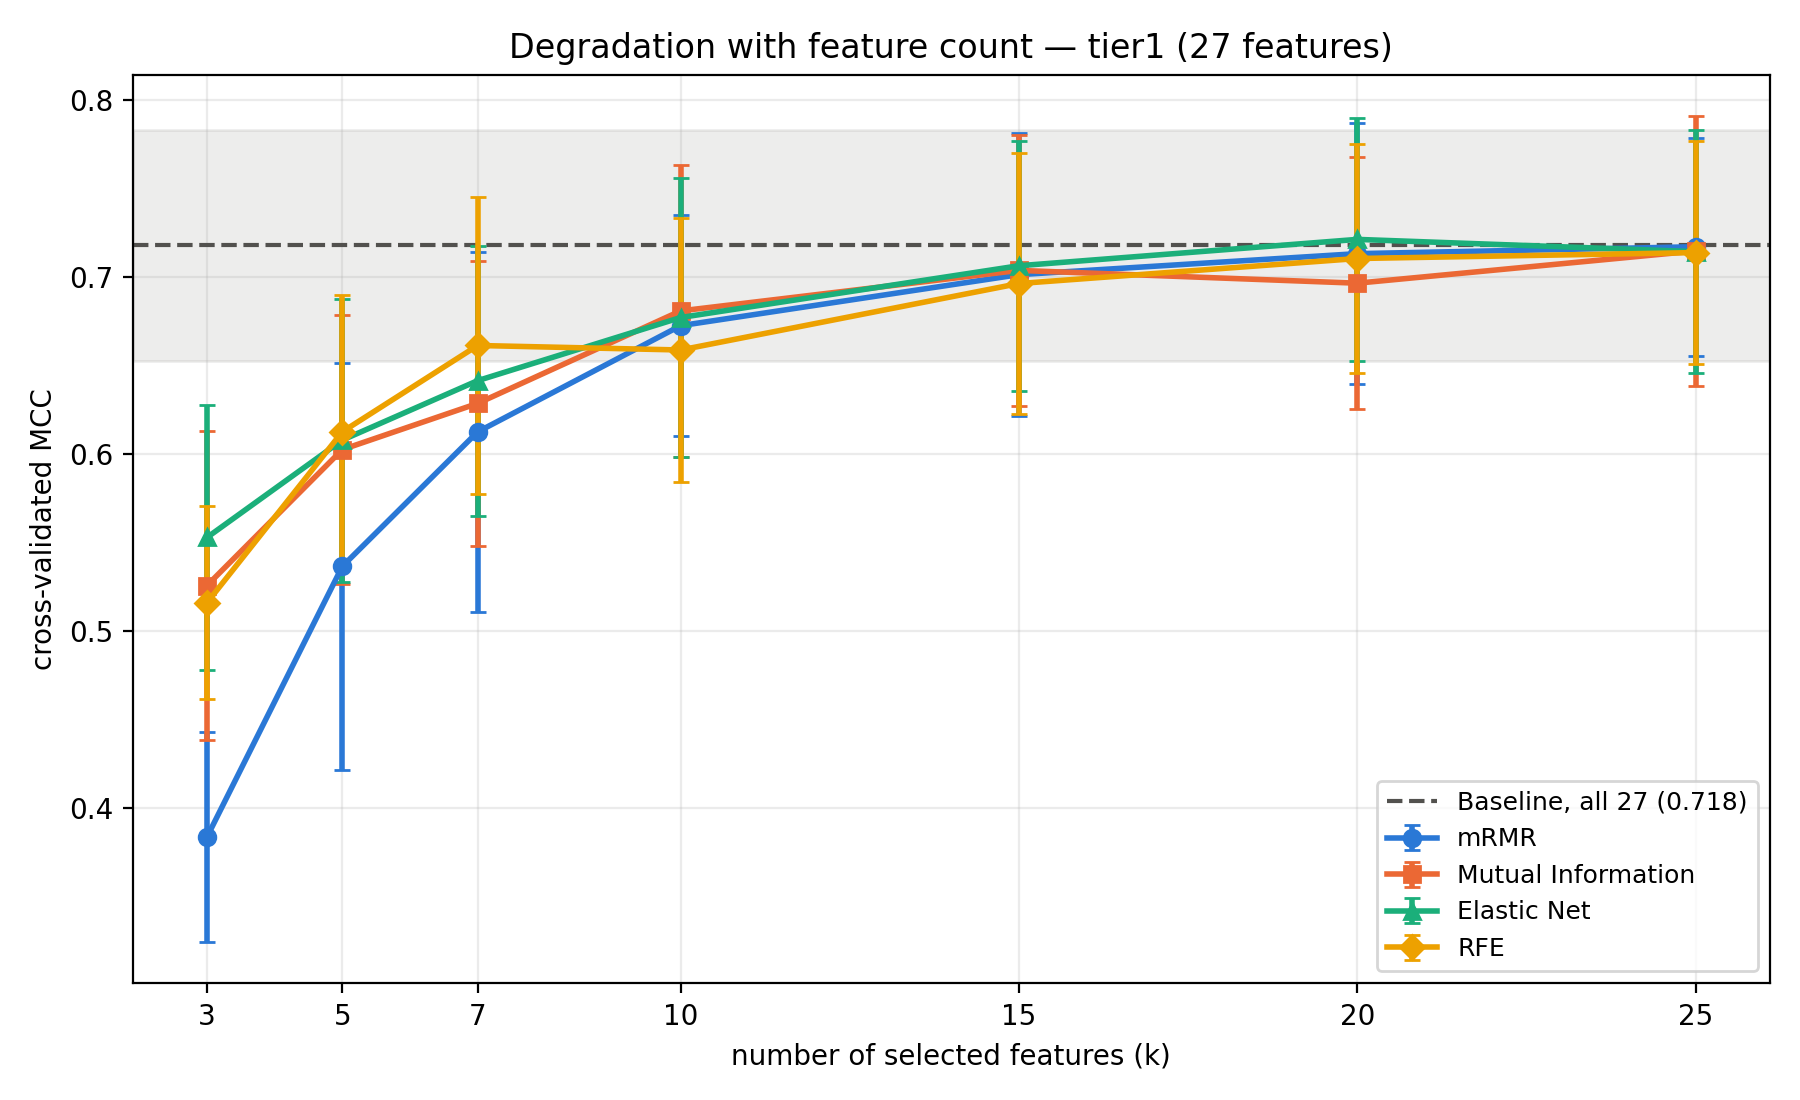

Data behind this chart, as committed beside it:
method, k, actual_k, mean, std
mRMR, 3, 3.0, 0.3834, 0.05944
mRMR, 5, 5.0, 0.5364, 0.1151
mRMR, 7, 7.0, 0.6125, 0.1019
mRMR, 10, 10.0, 0.6725, 0.06245
mRMR, 15, 15.0, 0.7014, 0.0799
mRMR, 20, 20.0, 0.7133, 0.0737
mRMR, 25, 25.0, 0.7172, 0.06157
Mutual Information, 3, 3.0, 0.5256, 0.08762
Mutual Information, 5, 5.0, 0.6025, 0.07625
Mutual Information, 7, 7.0, 0.6286, 0.08037
Mutual Information, 10, 10.0, 0.6809, 0.08234
Mutual Information, 15, 15.0, 0.7038, 0.07657
Mutual Information, 20, 20.0, 0.6966, 0.07125
Mutual Information, 25, 25.0, 0.7148, 0.07633
Elastic Net, 3, 3.0, 0.5528, 0.07483
Elastic Net, 5, 5.0, 0.6078, 0.08004
Elastic Net, 7, 7.0, 0.6414, 0.07641
Elastic Net, 10, 10.0, 0.6772, 0.07868
Elastic Net, 15, 14.48, 0.7064, 0.0706
Elastic Net, 20, 17.84, 0.7213, 0.06874
Elastic Net, 25, 20.52, 0.7144, 0.06861
RFE, 3, 3.0, 0.5159, 0.05461
RFE, 5, 5.0, 0.6125, 0.07762
RFE, 7, 7.0, 0.6613, 0.08384
RFE, 10, 10.0, 0.6588, 0.07456
RFE, 15, 15.0, 0.6964, 0.07372
RFE, 20, 20.0, 0.7105, 0.06491
RFE, 25, 25.0, 0.7139, 0.06302
